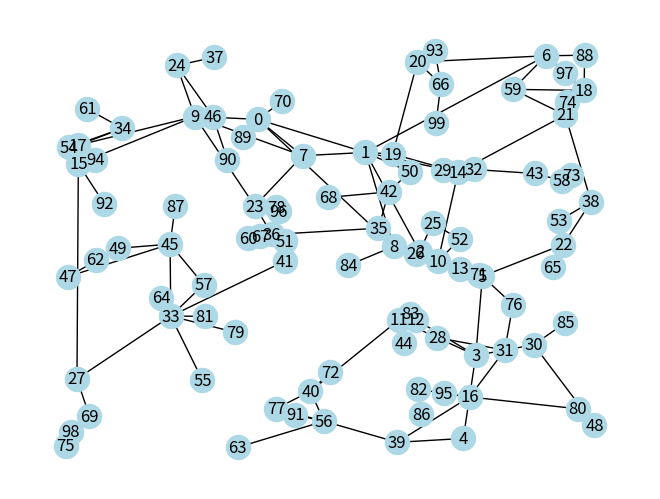

Source code (Python):
__author__ = "Paul Schultz"
__date__ = "Jul 11, 2015"
__version__ = "v2.1"

# This file is based on the network creation algorithm published in:
#
# A Random Growth Model for Power Grids and Other Spatially Embedded Infrastructure Networks
# Paul Schultz, Jobst Heitzig, and Juergen Kurths
# Eur. Phys. J. Special Topics on "Resilient power grids and extreme events" (2014)
# DOI: 10.1140/epjst/e2014-02279-6
#

import numpy as np
import networkx as nx
import itertools
from scipy.sparse import dok_matrix


class RpgAlgorithm(object):
    def __init__(self):

        # parameters for the algorithm
        self.n = 20
        self.n0 = 10
        self.p = 0.2
        self.q = 0.3
        self.r = 1. / 3.
        self.s = 0.1

        # node coordinates
        self.lon = []
        self.lat = []
        self.distance = {}
        self.added_nodes = 0
        self.added_edges = 0

        # CHANGE WITH CAUTION!
        self.distance_measure = "euclidean"
        self.sampling = "uniform"
        self.low_memory = True
        self.debug = False

        self.init_edges = set()

    def __str__(self):
        print("----------")
        for attr in vars(self):
            if attr in ["identifier", "added_nodes", "n", "n0", "p", "q", "r", "s"]:
                print("{} : {}".format(attr, str(getattr(self, attr))))
        return "----------"

    ###############################################################################
    # ##                       PUBLIC FUNCTIONS                                ## #
    ###############################################################################

    def set_params(self, **kwargs):
        for key in kwargs:
            if not hasattr(self, key):
                print("ERROR: There is no parameter called: {}".format(key))
                print("Possible choices: n,n0,p,q,r,s")
                continue
            else:
                if self._validation(key, kwargs[key]):
                    setattr(self, key, kwargs[key])
                else:
                    print("ERROR: invalid parameter value for {}".format(key))

    def initialise(self):
        assert self.n >= self.n0

        # keep track of added nodes
        self.added_nodes = 0

        # step I1: draw random locations from rho and add nodes
        #######################################################
        self._add_random_locations(self.n0)
        self.added_nodes += self.n0

        # step I2: construct minimum spanning tree
        ##########################################
        self._initial_mst()

        edge_mask = set([self._s(key) for key in self.adjacency.keys()])
        # edge_mask = set(edge_mask)
        if self.debug:
            print("I2", edge_mask)

        # step I3: add redundant links
        ##############################
        m = min(int(np.floor(self.n0 * (1 - self.s) * (self.p + self.q))), self.n0 * (self.n0 - 1) / 2 - (self.n0 - 1))

        candidates = dict()
        for (u, v) in self.distance.keys():
            if not (u, v) in set(edge_mask):
                candidates[(u, v)] = self.distance[(u, v)]

        if self.r > 0:
            dGmatrix = self._get_graph_distances()
            onesquare = np.ones([self.n0, self.n0])

        for k in range(m):
            if self.r > 0:
                for (u, v) in candidates.keys():
                    candidates[(u, v)] = self.distance[(u, v)] / (1. + dGmatrix[u, v])**self.r

            a, b = min(candidates, key=candidates.get)
            self.adjacency[a, b] = self.adjacency[b, a] = 1
            # make sure i,j is not selected again:
            candidates.pop((a, b), None)

            if self.r > 0:
                dGmatrix = np.minimum(np.minimum(dGmatrix, dGmatrix[:, [a]] + onesquare + dGmatrix[[b], :]),
                                      dGmatrix[:, [b]] + onesquare + dGmatrix[[a], :])

            if self.debug:
                print("I3", (a, b))

        self.added_edges += m

        assert self.added_edges == (len(self.adjacency.keys()) / 2)

        # label initial edges
        self.init_edges = sorted(set([self._s(key) for key in self.adjacency.keys()]))

        if self.debug and self.r > 0:
            assert ((dGmatrix - self._get_graph_distances())**2).sum() == 0 # check that update went well

    def grow(self):
        self._add_random_locations(self.n - self.n0)
        self.adjacency._shape = (self.n, self.n)

        if self.r > 0:
            self.dGmatrix = self._get_graph_distances()
            self.dGmatrix = np.concatenate([np.concatenate([self.dGmatrix, np.zeros((self.n - self.n0, self.n0))],axis=0),
                                            np.zeros((self.n, self.n - self.n0))],axis=1)
        # connect new vertices
        for i in range(self.n0, self.n):
            self.added_nodes += 1
            self._growth_step(i)

        # TODO: this is probably redundant
        assert self.added_nodes == self.n

        if self.debug and self.r > 0:
            assert ((self.dGmatrix - self._get_graph_distances())**2).sum() == 0 # check that update went well

        if self.r > 0:
            delattr(self, "dGmatrix")

    @property
    def edges(self):
        return list(set([self._s(key) for key in self.adjacency.keys()]))

    ###############################################################################
    # ##                       PRIVATE FUNCTIONS                               ## #
    ###############################################################################

    def _get_coords(self):
        if self.sampling == "uniform":
            return self._uniformunitsquare()
        else:
            raise NotImplementedError()

    def _get_distance(self, u, v):
        if self.distance_measure == "euclidean":
            return self._euclidean(int(u), int(v))
        else:
            raise NotImplementedError()

    def _update_distance(self):
        N = len(self.lat)
        for v in range(N):
            for u in range(v):
                self.distance[(u, v)] = self._get_distance(u, v)

    @staticmethod
    def _uniformunitsquare():
        """
        return point drawn uniformly at random
        from unit square -> 2D coordinates
        """
        return np.random.uniform(size=2)

    def _euclidean(self, u, v):
        """
        return euclidean distance between x and y
        """
        x = np.array([self.lat[u], self.lon[u]])
        y = np.array([self.lat[v], self.lon[v]])
        return np.sqrt(sum((x-y)**2))

    def _growth_step(self, node):
        if self.debug:
            print("---------")
            print("adding node {}".format(node))




        # step G5: split random link at midpoint
        ########################################
        if (np.random.random() < self.s) and len(self.adjacency) > 1:
            # choose link at random:
            elist = sorted(set([self._s(key) for key in self.adjacency.keys()]))

            ei = np.random.randint(len(elist))
            e = elist[ei]
            a, b = e[0], e[1]


            # add node at midpoint and calc distances:
            self.lat[node] = (self.lat[a] + self.lat[b]) / 2.
            self.lon[node] = (self.lon[a] + self.lon[b]) / 2.
            if not self.low_memory:
                self._update_distance()

            self.adjacency[a, b] = self.adjacency[b, a] = 0
            self.adjacency[a, node] = self.adjacency[node, a] = 1
            self.adjacency[b, node] = self.adjacency[node, b] = 1

            if self.r > 0:
                self.dGmatrix[:(node + 1), :(node + 1)] = self._get_graph_distances()

            self.added_edges += 1

            if self.debug:
                print("G5", (int(a), int(b)))

            #TODO: make shure (a, node) and (b, node) are not selected again?
        else:
            # step G2: link to nearest
            ##########################
            if node == 1:
                target = 0
            else:
                target = self._get_closest_connected_node(node, node - 1)
            self.adjacency[node, target] = self.adjacency[target, node] = 1


            if self.r > 0:
                # adjust network distances:
                #self.dGmatrix[:(node + 1), :(node + 1)] = self._get_graph_distances()
                self.dGmatrix[node, :self.added_nodes] = self.dGmatrix[target, :self.added_nodes] + 1
                self.dGmatrix[:self.added_nodes, node] = self.dGmatrix[:self.added_nodes, target] + 1
                self.dGmatrix[node, node] = 0

            self.added_edges += 1

            if self.debug:
                print("G2", (node, target))

            # step G3: add optimal redundant link to node
            #############################################
            if np.random.random() < self.p:
                candidates = {}
                for v in range(node - 1):
                    if self.adjacency[v, node] == 0:
                        candidates[(v, node)] = self._get_distance(v, node) if self.low_memory else self.distance[(v, node)]

                # there might be no candidates if n0 = 1
                if len(candidates) > 0:
                    if self.r > 0:
                        #dGmatrix = self._get_graph_distances()

                        for (u, v) in candidates.keys():
                            candidates[(u, v)] /=  ( 1. + self.dGmatrix[u, v])**self.r

                    a, b = min(candidates, key=candidates.get)

                    self.adjacency[a, b] = self.adjacency[b, a] = 1

                    if self.r > 0:
                        if a == node:
                            target = b
                        else:
                            target = a
                        # adjust network distances:
                        self.dGmatrix = np.minimum(
                            np.minimum(self.dGmatrix,
                                       self.dGmatrix[:, [node]] +
                                       np.ones([self.n, self.n]) +
                                       self.dGmatrix[[target],:]
                            ),
                            self.dGmatrix[:,[target]] +
                            np.ones([self.n, self.n]) +
                            self.dGmatrix[[node], :]
                        )

                    self.added_edges += 1

                    if self.debug:
                        print("G3", (a, b))


            # step G4: add another optimal redundant link to random node
            ############################################################
            if np.random.random() < self.q:
                i2 = np.random.randint(node)

                candidates = {}
                for v in range(node):
                    if v == i2:
                        continue
                    if self.adjacency[v, i2] == 0:
                        candidates[self._s((v, i2))] = self._get_distance(v, i2) if self.low_memory else self.distance[self._s((v, i2))]


                # there might be no candidates if n0 = 1
                if len(candidates) > 0:
                    if self.r > 0:
                        #dGmatrix = self._get_graph_distances()

                        for (u, v) in candidates.keys():
                            candidates[(u, v)] /= ( 1. + self.dGmatrix[u, v])**self.r

                    a, b = min(candidates, key=candidates.get)
                    self.adjacency[a, b] = self.adjacency[b, a] = 1


                    if self.r > 0:
                        if a == i2:
                            target = b
                        else:
                            target = a
                        # adjust network distances:
                        self.dGmatrix = np.minimum(
                            np.minimum(self.dGmatrix,
                                       self.dGmatrix[:, [i2]] +
                                       np.ones([self.n, self.n]) +
                                       self.dGmatrix[[target], :]
                            ),
                            self.dGmatrix[:, [target]] +
                            np.ones([self.n, self.n]) +
                            self.dGmatrix[[i2], :]
                        )

                    self.added_edges += 1

                    if self.debug:
                        print("G4", i2, (a, b))

        if self.debug and self.r > 0:
            # check that update went well
            assert ((self.dGmatrix[:(node + 1), :(node + 1)] - self._get_graph_distances())**2).sum() == 0

    @staticmethod
    def _validation(attr, value):
        """

        :param attr:
        :param value:
        :return:
        """
        if attr == "n0" or attr == "n":
            if value < 1:
                return False
            else:
                return True
        elif attr == "r":
            if value < 0:
                return False
            else:
                return True
        else:
            if value < 0 or value > 1:
                return False
            else:
                return True

    def _initial_mst(self):
        adjacency = np.zeros([self.n0, self.n0])
        np.fill_diagonal(adjacency, 0)

        self.mst_edges = self._get_mst()
        for edge in self.mst_edges:
            adjacency[edge[0], edge[1]] = adjacency[edge[1], edge[0]] = 1
            self.added_edges += 1

        self.adjacency = dok_matrix(adjacency)

    def _get_mst(self):

        # full_graph = Graph.Full(self.n0)
        # factor = 1e5  # since small weights lead to MST problem
        # weights = [factor * self.distance[self._s((edge.source,edge.target))] for edge in full_graph.es]
        # G = full_graph.spanning_tree(weights).as_undirected()
        # return G.get_edgelist()

        g = nx.complete_graph(self.n0)
        factor = 1e5
        for u, v in g.edges():
            g[u][v]['weight'] = factor * self.distance[self._s((u, v))]
        nx.minimum_spanning_edges(g)
        return list(nx.minimum_spanning_edges(g))

    def _get_graph_distances(self):
        elist = sorted(set([self._s(key) for key in self.adjacency.keys()]))

        # old code
        # G = Graph(self.added_nodes)
        # G.add_edges(elist)
        # return np.array(G.shortest_paths())

        g = nx.Graph(elist)
        p = dict(nx.shortest_path_length(g))
        n = len(p)
        pairs = np.empty((n, n), dtype=int)
        for i, j in itertools.product(range(n), range(n)):
            pairs[i, j] = p[i][j]

        return pairs

    def _add_random_locations(self, _m):
        m = int(_m)
        if m < 1:
            raise ValueError("You have to add a positive integer number of nodes.")
        else:
            for i in range(m):
                pos = self._get_coords()
                self.lat.append(pos[0])
                self.lon.append(pos[1])
            self._update_distance()

    def _get_closest_connected_node(self, source, connected):
        # vertices need to be properly ordered for this to work, i.e. nodes in the connected component
        # should be labeled from 0 to connected-1
        min_ = np.inf
        target = source
        for node in range(connected):
            if source == node:
                # should actually not happen
                continue
            elif self.adjacency[source, node] == 0:
                d = self._get_distance(node, source) if self.low_memory else self.distance[(node, source)]
                if d < min_:
                    min_ = d
                    target = node
        return target

    @staticmethod
    def _s(tuple_: tuple) -> tuple:
        """

        :param tuple_:
        :return:
        """
        if tuple_[0] < tuple_[1]:
            return tuple_
        else:
            return tuple_[1], tuple_[0]


#######################################################################################################################
#######################################################################################################################
#######################################################################################################################


def main():
    from matplotlib import pyplot as plt

    # initialise algorithm
    g = RpgAlgorithm()

    # for detailed output set 
    g.debug = False

    # set desired parameters and perform algorithm
    g.set_params(n=100, n0=10, r=1./3.)
    g.initialise()
    g.grow()

    print(g)

    G = nx.Graph(g.edges)
    pos = {i: (g.lat[i], g.lon[i]) for i in range(g.added_nodes)}
    nx.draw(G, pos=pos, with_labels=True, node_color='lightblue')
    plt.show()
    

if __name__ == "__main__":
    main()
